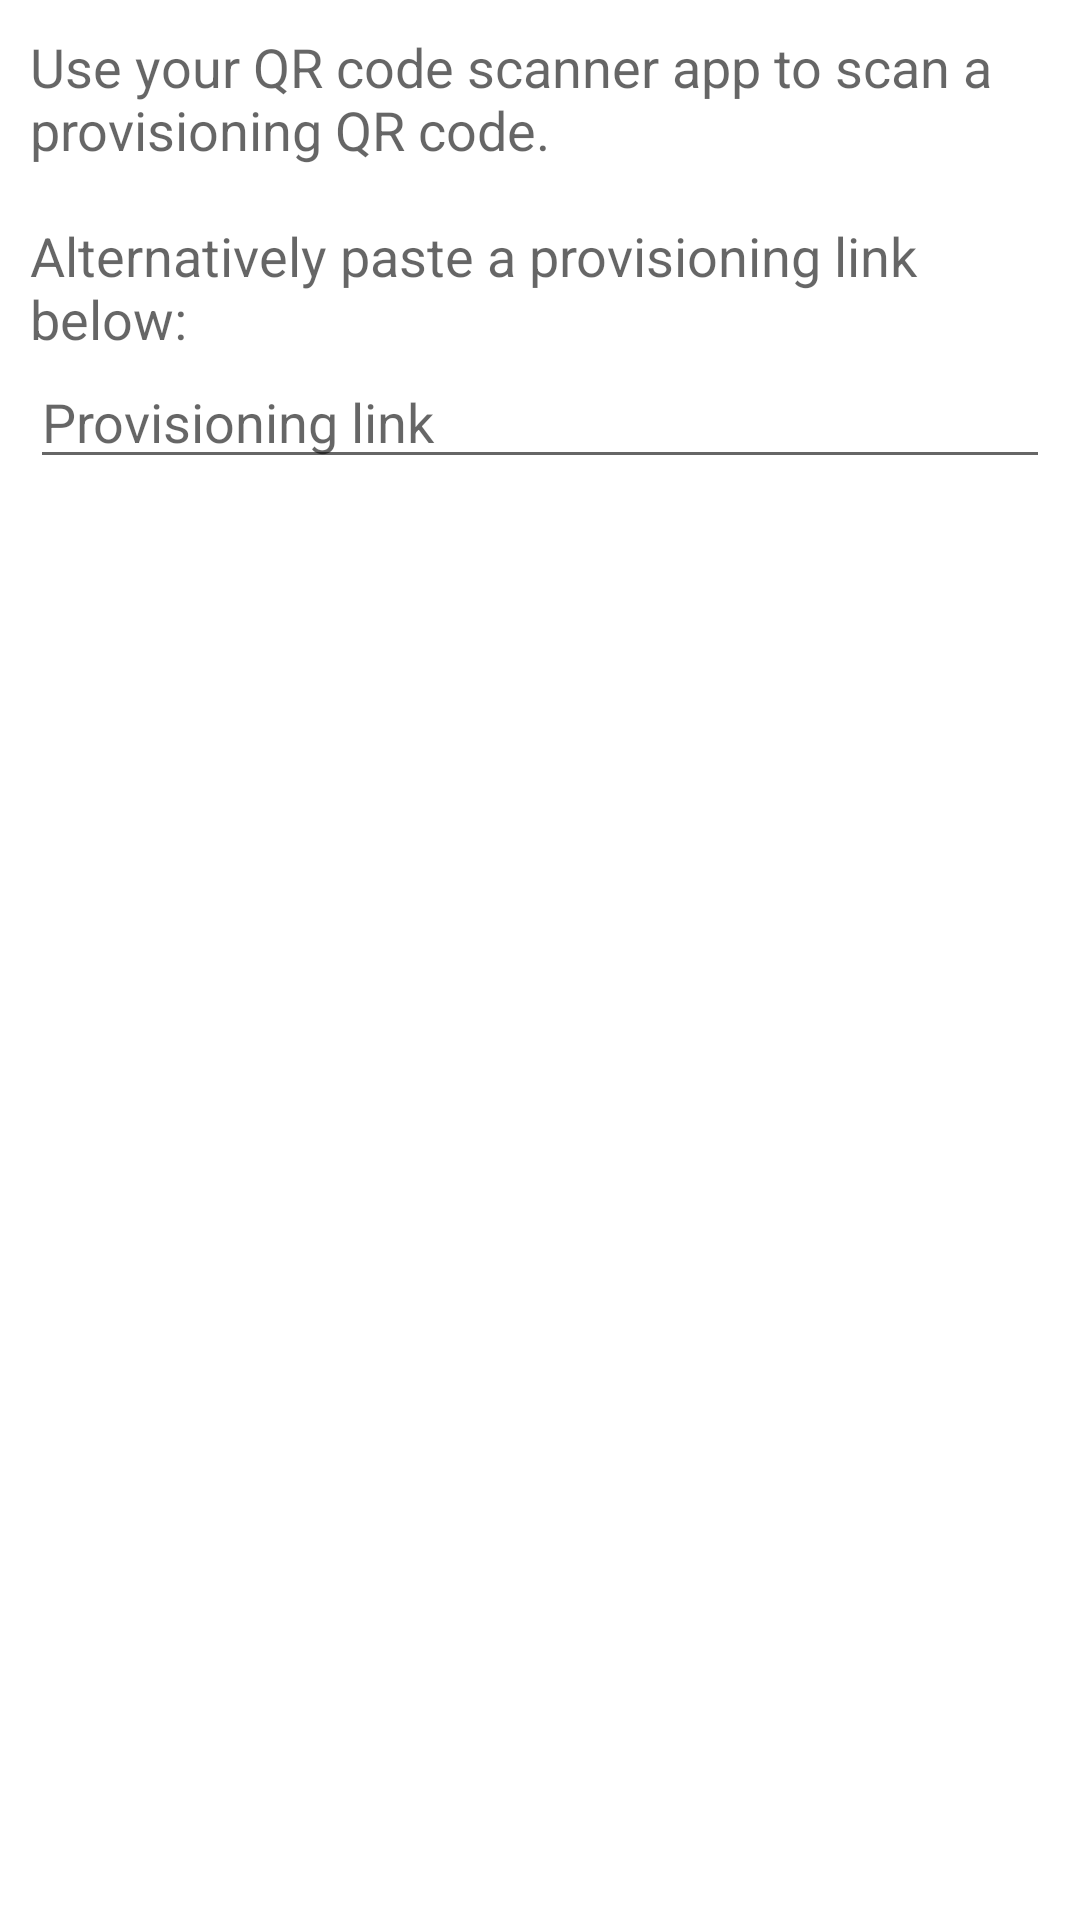

The Android layout XML behind this screen, and the referenced resources:
<!-- AndroidManifest.xml: application theme Theme.AWSIoTFleetWiseEdge -->
<!-- res/layout/activity_configure_vehicle.xml -->
<?xml version="1.0" encoding="utf-8"?>
<LinearLayout xmlns:android="http://schemas.android.com/apk/res/android"
    xmlns:tools="http://schemas.android.com/tools"
    android:layout_width="match_parent"
    android:layout_height="match_parent"
    android:orientation="vertical"
    android:padding="10dp">

    <TextView
        android:layout_width="match_parent"
        android:layout_height="wrap_content"
        android:text="@string/provisioning_help"
        android:textAppearance="@style/TextAppearance.AppCompat.Medium" />

    <EditText
        android:layout_width="match_parent"
        android:layout_height="wrap_content"
        android:id="@+id/provisioning_link"
        android:hint="@string/provisioning_link"
        android:autofillHints="provisioningLink"
        android:inputType="textUri"
        android:maxLength="5000" />
</LinearLayout>
<!-- resources referenced by this layout -->
<resources>
  <string name="provisioning_help">Use your QR code scanner app to scan a provisioning QR code.\n\nAlternatively paste a provisioning link below:</string>
  <string name="provisioning_link">Provisioning link</string>
  <style name="Theme.AWSIoTFleetWiseEdge" parent="Theme.MaterialComponents.DayNight.DarkActionBar">
          
          <item name="colorPrimary">@color/light_green_500</item>
          <item name="colorPrimaryVariant">@color/light_green_700</item>
          <item name="colorOnPrimary">@color/white</item>
          
          <item name="colorSecondary">@color/orange_200</item>
          <item name="colorSecondaryVariant">@color/orange_700</item>
          <item name="colorOnSecondary">@color/black</item>
          
          <item name="android:statusBarColor">@color/black</item>
          
      </style>
  <color name="light_green_500">#8BC34A</color>
  <color name="light_green_700">#689F38</color>
  <color name="white">#FFFFFFFF</color>
  <color name="orange_200">#FFCC80</color>
  <color name="orange_700">#F57C00</color>
  <color name="black">#FF000000</color>
</resources>
